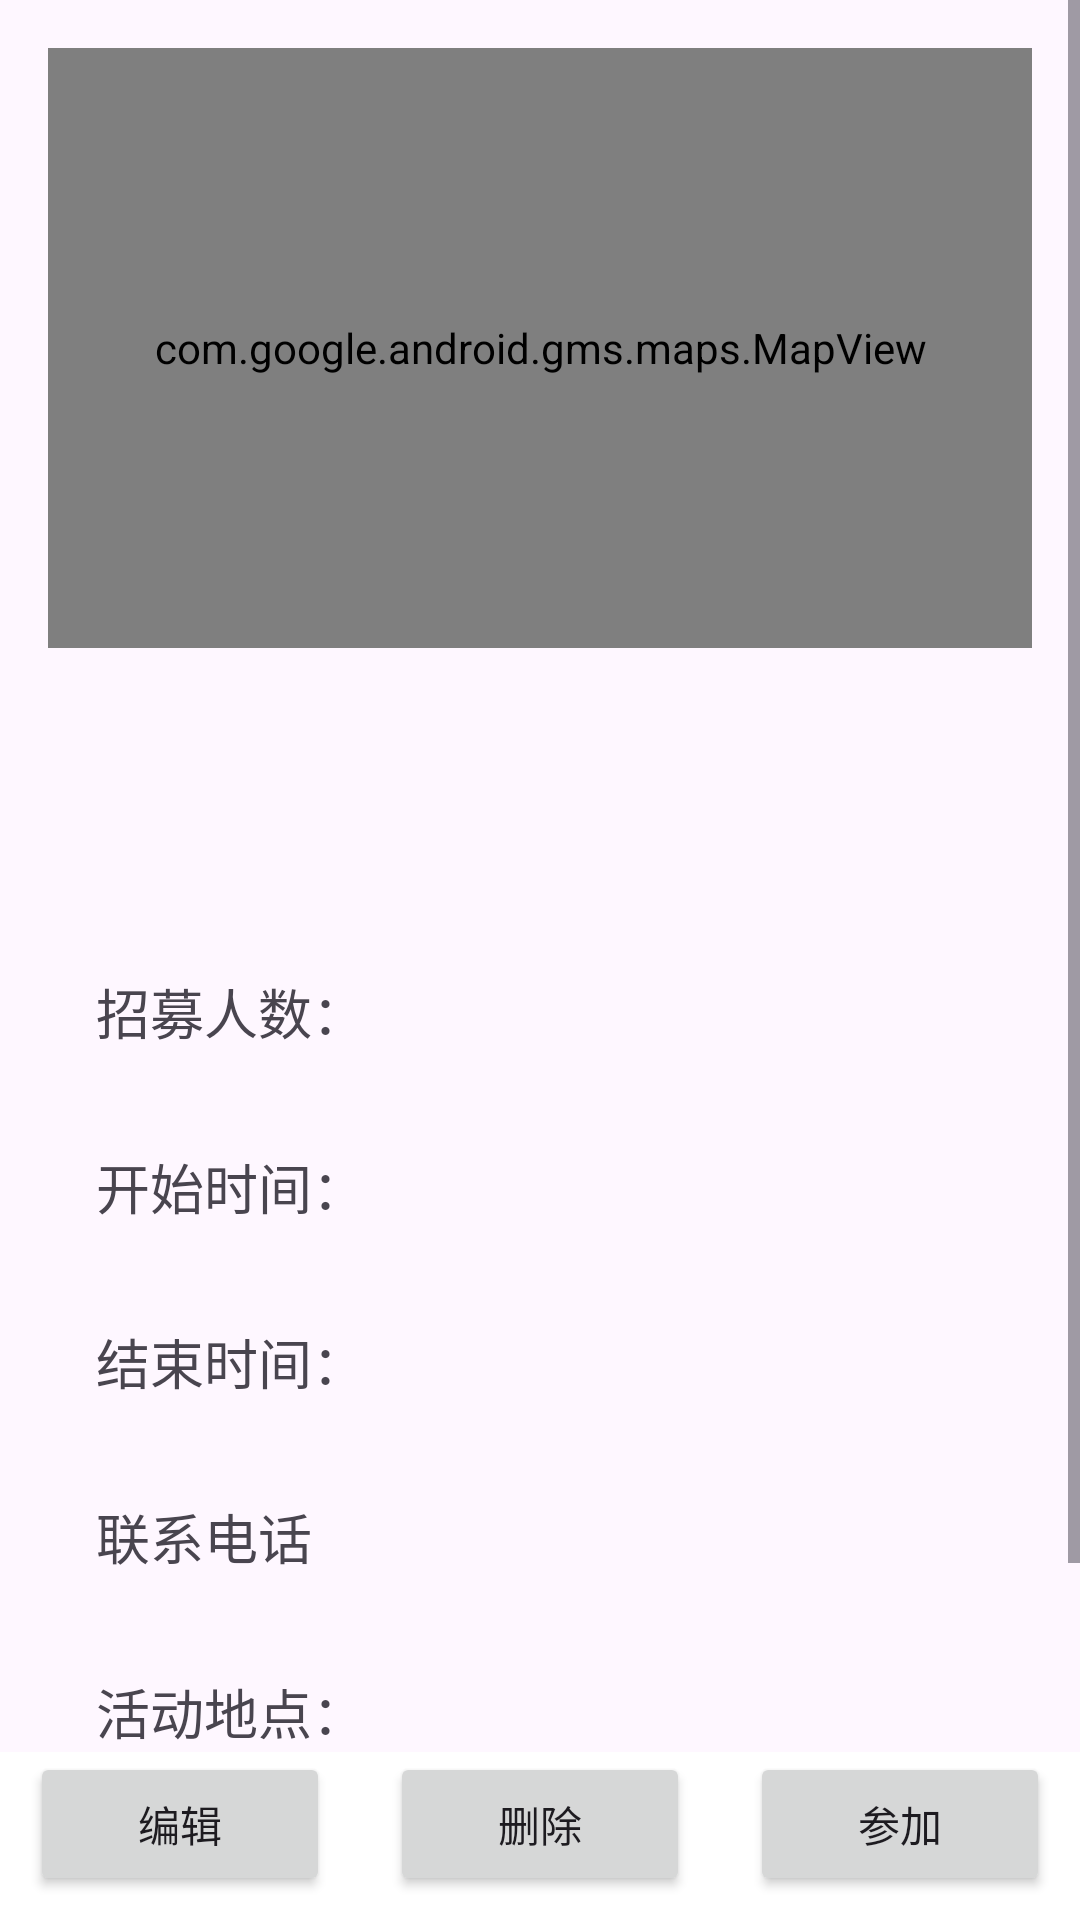

Android layout source for this screen:
<!-- AndroidManifest.xml: application theme Theme.VolunteerApp -->
<!-- res/layout/activity_pj_content.xml -->
<?xml version="1.0" encoding="utf-8"?>
<RelativeLayout android:layout_width="match_parent"
    android:layout_height="match_parent"
    xmlns:android="http://schemas.android.com/apk/res/android">

    <ScrollView
        android:layout_width="match_parent"
        android:layout_height="match_parent">

        <LinearLayout
            android:layout_width="match_parent"
            android:layout_height="wrap_content"
            android:orientation="vertical"
            android:padding="16dp">

            <com.google.android.gms.maps.MapView
                android:id="@+id/map_view"
                android:layout_width="match_parent"
                android:layout_height="200dp" />

            <TextView
                android:id="@+id/tv_project_name"
                android:layout_width="match_parent"
                android:layout_height="wrap_content"
                android:textSize="45sp"
                android:layout_margin="16dp"
                android:textStyle="bold" />

            <LinearLayout
                android:layout_width="match_parent"
                android:layout_height="wrap_content"
                android:layout_margin="16dp"
                android:orientation="horizontal">

                <TextView
                    android:layout_width="0dp"
                    android:layout_height="wrap_content"
                    android:layout_weight="1"
                    android:text="招募人数："
                    android:textSize="18sp" />

                <TextView
                    android:id="@+id/tv_project_number"
                    android:layout_width="0dp"
                    android:layout_height="wrap_content"
                    android:layout_weight="2"
                    android:singleLine="true"
                    android:ellipsize="end"
                    android:textSize="18sp" />

            </LinearLayout>

            <LinearLayout
                android:layout_width="match_parent"
                android:layout_height="wrap_content"
                android:layout_margin="16dp"
                android:orientation="horizontal">

                <TextView
                    android:layout_width="0dp"
                    android:layout_height="wrap_content"
                    android:layout_weight="1"
                    android:text="开始时间："
                    android:textSize="18sp" />

                <TextView
                    android:id="@+id/tv_project_begintime"
                    android:layout_width="0dp"
                    android:layout_height="wrap_content"
                    android:layout_weight="2"
                    android:singleLine="true"
                    android:ellipsize="end"
                    android:textSize="18sp" />
            </LinearLayout>

            <LinearLayout
                android:layout_width="match_parent"
                android:layout_height="wrap_content"
                android:layout_margin="16dp"
                android:orientation="horizontal">

                <TextView
                    android:layout_width="0dp"
                    android:layout_height="wrap_content"
                    android:layout_weight="1"
                    android:text="结束时间："
                    android:textSize="18sp" />

                <TextView
                    android:id="@+id/tv_project_endtime"
                    android:layout_width="0dp"
                    android:layout_height="wrap_content"
                    android:layout_weight="2"
                    android:singleLine="true"
                    android:ellipsize="end"
                    android:textSize="18sp" />

            </LinearLayout>

            <LinearLayout
                android:layout_width="match_parent"
                android:layout_height="wrap_content"
                android:layout_margin="16dp"
                android:orientation="horizontal">

                <TextView
                    android:layout_width="0dp"
                    android:layout_height="wrap_content"
                    android:layout_weight="1"
                    android:text="联系电话"
                    android:textSize="18sp" />

                <TextView
                    android:id="@+id/tv_project_telephone"
                    android:layout_width="0dp"
                    android:layout_height="wrap_content"
                    android:layout_weight="2"
                    android:singleLine="true"
                    android:ellipsize="end"
                    android:textSize="18sp" />

            </LinearLayout>


            <LinearLayout
                android:layout_width="match_parent"
                android:layout_height="wrap_content"
                android:layout_margin="16dp"
                android:orientation="horizontal">

                <TextView
                    android:layout_width="0dp"
                    android:layout_height="wrap_content"
                    android:layout_weight="1"
                    android:text="活动地点："
                    android:textSize="18sp" />

                <TextView
                    android:id="@+id/tv_project_address"
                    android:layout_width="0dp"
                    android:layout_height="wrap_content"
                    android:layout_weight="2"
                    android:singleLine="true"
                    android:ellipsize="end"
                    android:textSize="18sp" />

            </LinearLayout>

            <TextView
                android:layout_width="match_parent"
                android:layout_height="wrap_content"
                android:text="活动介绍:"
                android:textSize="18sp"
                android:layout_margin="16dp"
                android:layout_marginTop="16dp" />

            <TextView
                android:id="@+id/tv_project_content"
                android:layout_width="match_parent"
                android:layout_height="wrap_content"
                android:layout_margin="16dp"
                android:textSize="18sp"
                android:ellipsize="end" />
            <Space
                android:layout_width="match_parent"
                android:layout_height="56dp"/>

        </LinearLayout>
    </ScrollView>

    
    <LinearLayout
        android:layout_width="match_parent"
        android:layout_height="wrap_content"
        android:orientation="horizontal"
        android:layout_alignParentBottom="true"
        android:background="#FFFFFF">

        
        <Button
            android:id="@+id/btn_edit"
            android:layout_width="0dp"
            android:layout_height="wrap_content"
            android:layout_weight="1"
            android:text="编辑"
            android:layout_marginLeft="10dp"
            android:layout_marginRight="10dp"
            android:layout_marginBottom="8dp"/>

        
        <Button
            android:id="@+id/btn_delete"
            android:layout_width="0dp"
            android:layout_height="wrap_content"
            android:layout_weight="1"
            android:text="删除"
            android:layout_marginLeft="10dp"
            android:layout_marginRight="10dp"
            android:layout_marginBottom="8dp"/>

        
        <Button
            android:id="@+id/btn_state"
            android:layout_width="0dp"
            android:layout_height="wrap_content"
            android:layout_weight="1"
            android:text="参加"
            android:layout_marginLeft="10dp"
            android:layout_marginRight="10dp"
            android:layout_marginBottom="8dp"/>

    </LinearLayout>

</RelativeLayout>
<!-- resources referenced by this layout -->
<resources>
  <style name="Theme.VolunteerApp" parent="Base.Theme.VolunteerApp" />
  <style name="Base.Theme.VolunteerApp" parent="Theme.Material3.DayNight.NoActionBar">
          
          
      </style>
</resources>
